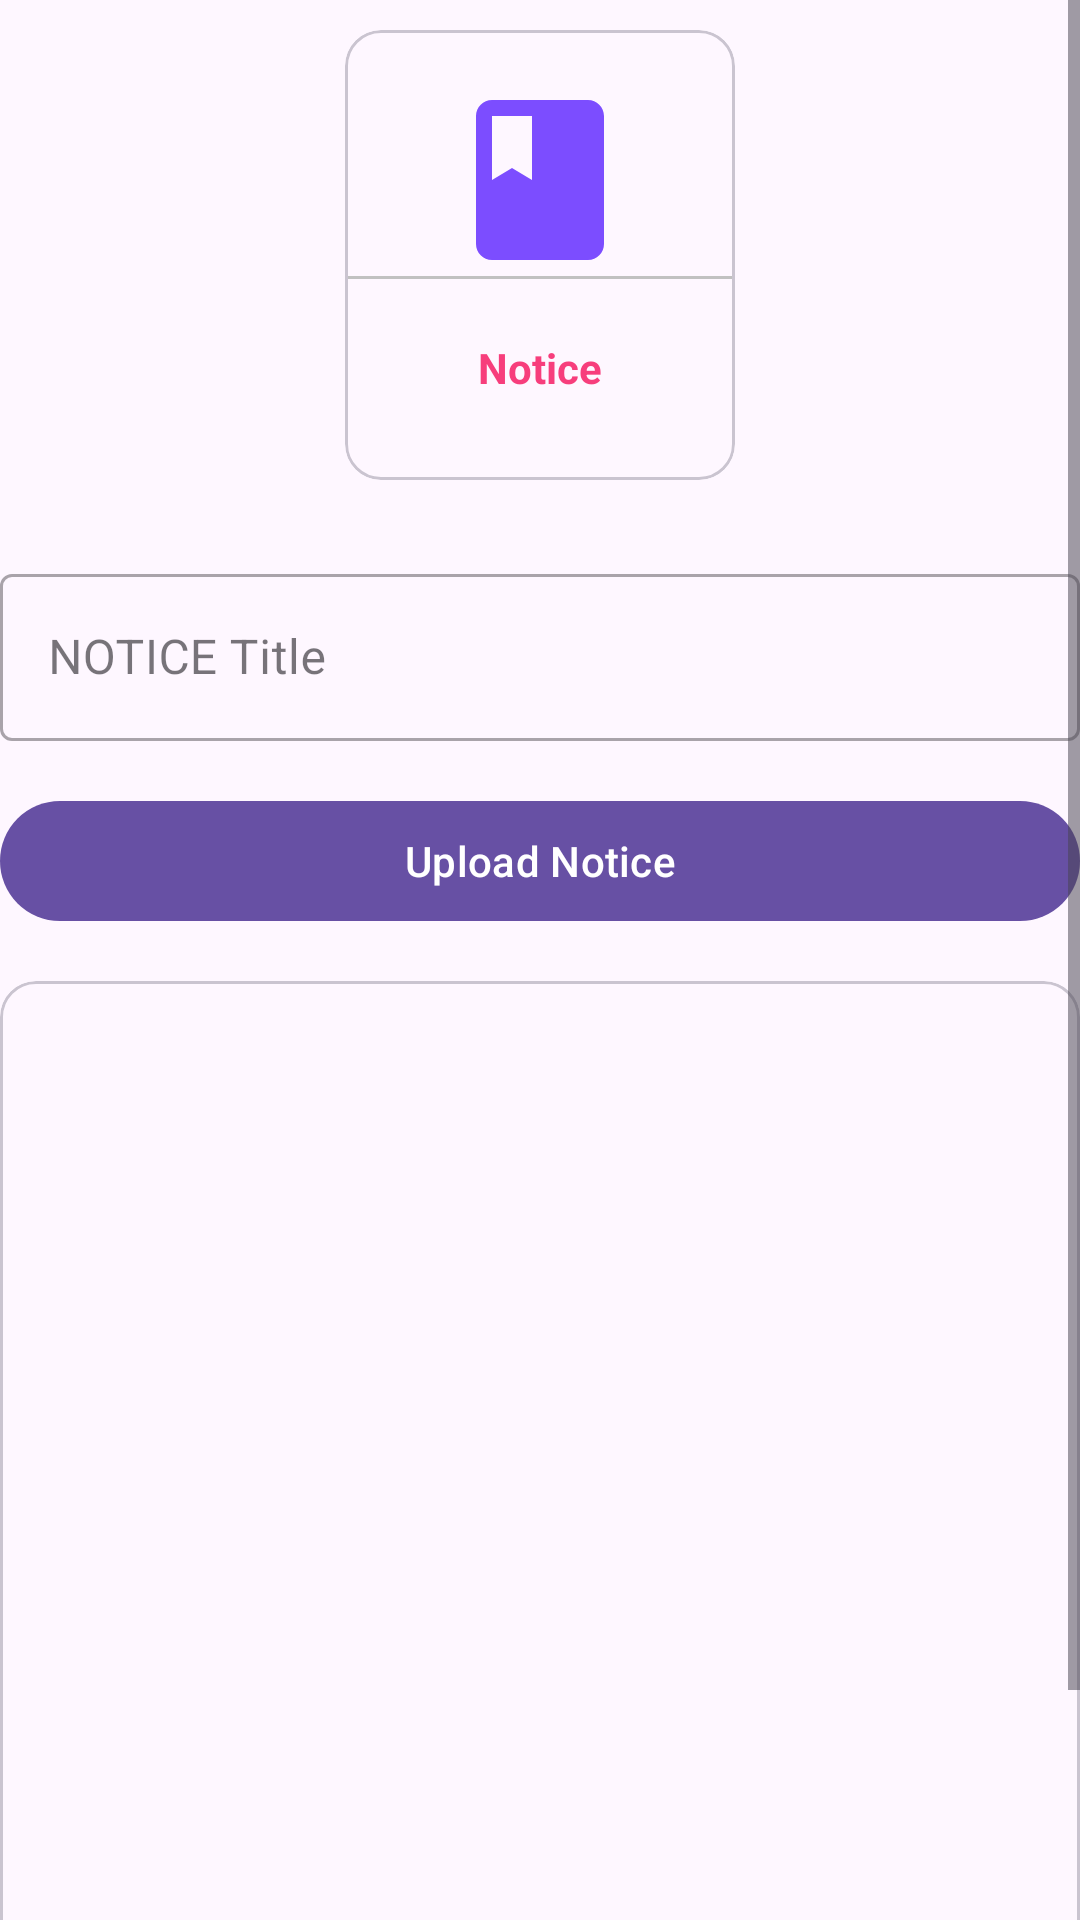

Write the Android layout XML for this screen, with the resource values it uses.
<!-- AndroidManifest.xml: application theme Theme.PortalC -->
<!-- res/layout/notice.xml -->
<?xml version="1.0" encoding="utf-8"?>
<ScrollView xmlns:android="http://schemas.android.com/apk/res/android"
    android:layout_width="match_parent"
    android:layout_height="match_parent"
    android:id="@+id/notice">

    
    <LinearLayout
        android:layout_width="match_parent"
        android:layout_height="wrap_content"
        android:orientation="vertical">

    <com.google.android.material.card.MaterialCardView
        android:id="@+id/addImage"
        android:layout_width="130dp"
        android:layout_height="150dp"
        android:layout_margin="10dp"
        android:layout_gravity="center">

        <LinearLayout
            android:layout_width="match_parent"
            android:layout_height="match_parent"
            android:gravity="center"
            android:orientation="vertical">

            <ImageView
                android:layout_width="64dp"
                android:layout_height="64dp"
                android:background="@drawable/notice"
                android:padding="15dp" />

            <View
                android:layout_width="match_parent"
                android:layout_height="1dp"
                android:background="@color/lightGray" />

            <TextView
                android:layout_width="match_parent"
                android:layout_height="39dp"
                android:layout_marginTop="10dp"
                android:gravity="center"
                android:padding="5dp"
                android:text="Notice"
                android:textColor="@color/textColor"
                android:textStyle="bold" />

        </LinearLayout>
    </com.google.android.material.card.MaterialCardView>

    <com.google.android.material.textfield.TextInputLayout
        style="@style/Widget.MaterialComponents.TextInputLayout.OutlinedBox"
        android:layout_width="match_parent"
        android:layout_marginTop="16dp"
        android:layout_height="wrap_content"> 

        <com.google.android.material.textfield.TextInputEditText
            android:id="@+id/noticeTitle"
            android:layout_width="match_parent"
            android:layout_height="wrap_content"
            android:hint="NOTICE Title" />
    </com.google.android.material.textfield.TextInputLayout>

    <com.google.android.material.button.MaterialButton
        android:layout_width="match_parent"
        android:layout_height="wrap_content"
        android:text="Upload Notice"
        android:layout_marginTop="16dp"
        android:textAllCaps="false"
        android:id="@+id/uploadNoticebutton"/>

    <com.google.android.material.card.MaterialCardView
        android:layout_width="match_parent"
        android:layout_marginTop="16dp"
        android:layout_height="400dp">

        <ImageView
            android:layout_width="match_parent"
            android:layout_height="match_parent"
            android:scaleType="centerCrop"
            android:id="@+id/noticeImageView"/>

    </com.google.android.material.card.MaterialCardView>

</LinearLayout>
    </ScrollView>
<!-- resources referenced by this layout -->
<resources>
  <color name="lightGray">#c1c1c1</color>
  <color name="textColor">#F73E7C</color>
  <!-- drawable notice (drawable) -->
  <vector xmlns:android="http://schemas.android.com/apk/res/android" android:height="24dp" android:tint="#7C4DFF" android:viewportHeight="24" android:viewportWidth="24" android:width="24dp">
        
      <path android:fillColor="@android:color/white" android:pathData="M18,2H6c-1.1,0 -2,0.9 -2,2v16c0,1.1 0.9,2 2,2h12c1.1,0 2,-0.9 2,-2V4c0,-1.1 -0.9,-2 -2,-2zM6,4h5v8l-2.5,-1.5L6,12V4z"/>
      
  </vector>
  <style name="Theme.PortalC" parent="Base.Theme.PortalC" />
  <style name="Base.Theme.PortalC" parent="Theme.Material3.DayNight.NoActionBar">
          
          
      </style>
</resources>
